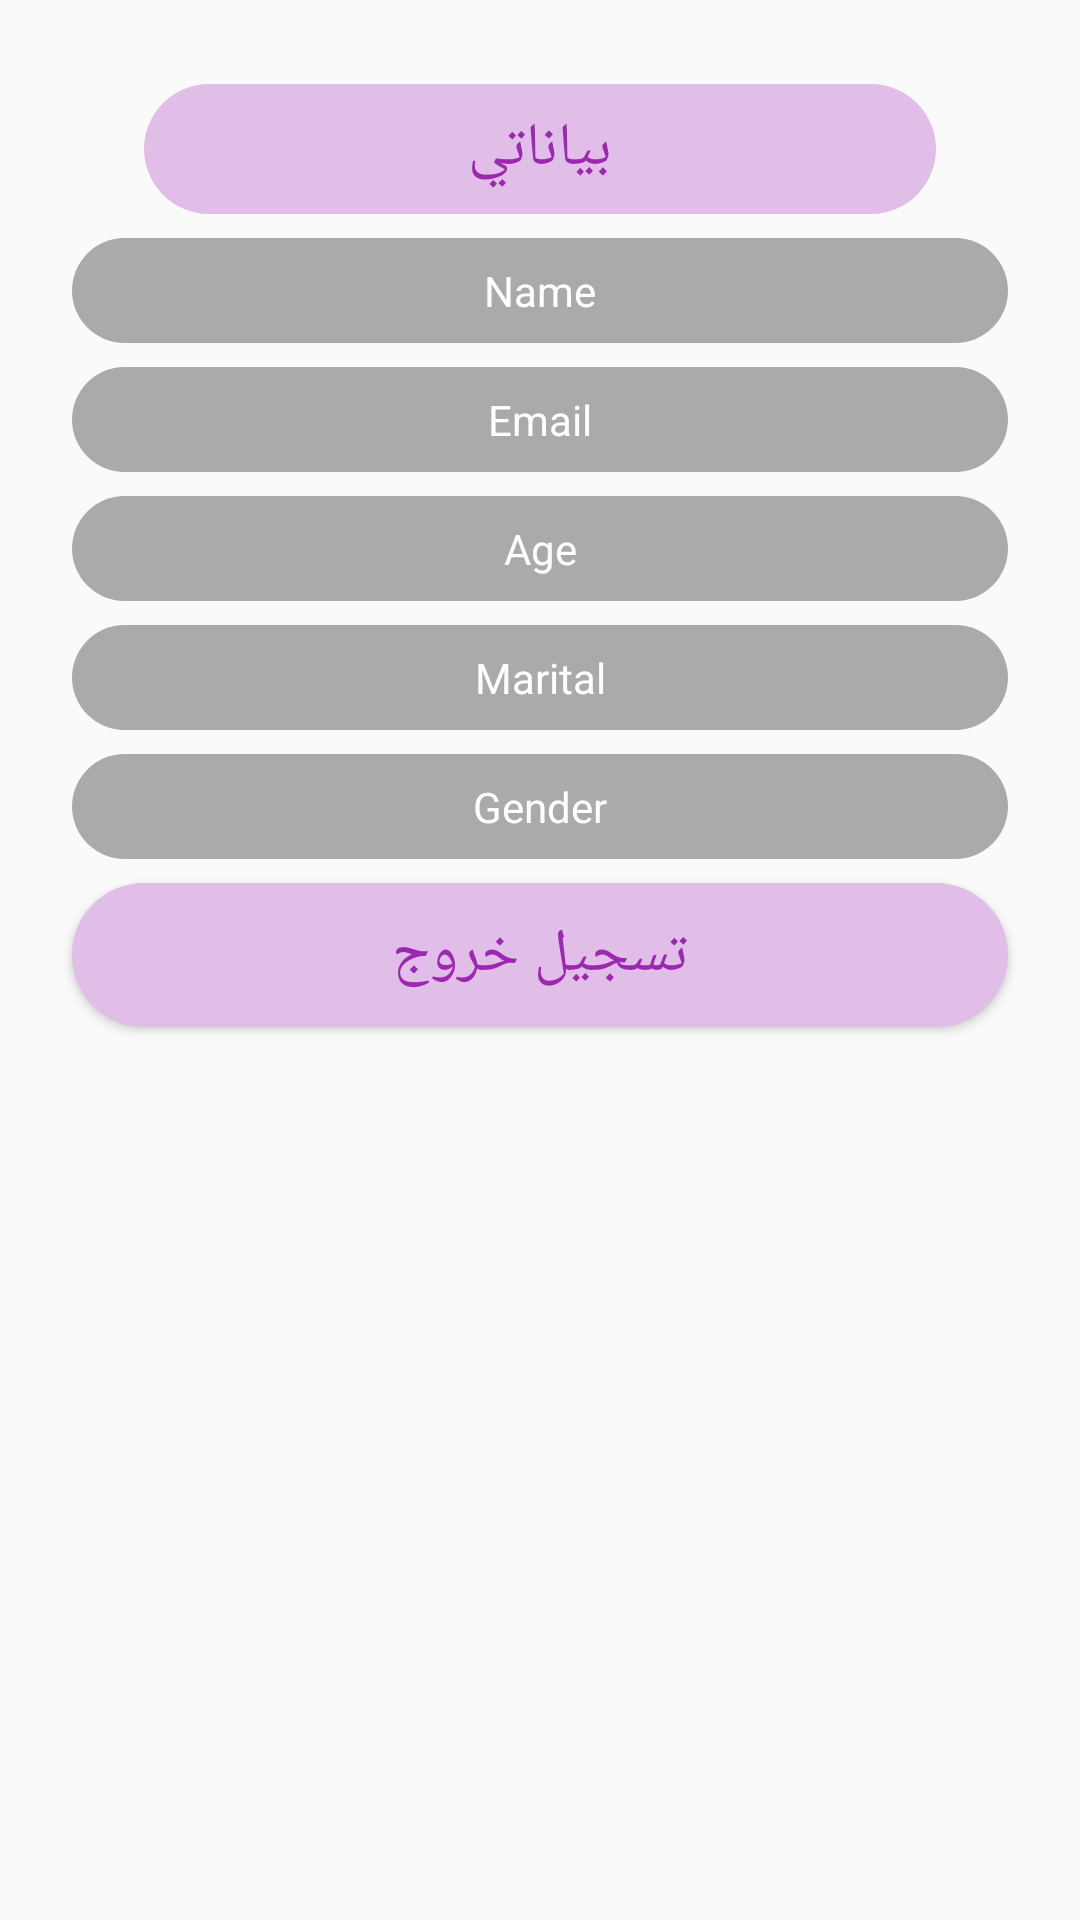

Reconstruct the res/layout file that produces this screen, plus the resources it refers to.
<!-- AndroidManifest.xml: application theme AppTheme -->
<!-- res/layout/fragment_profile.xml -->
<?xml version="1.0" encoding="utf-8"?>
<FrameLayout
    xmlns:android="http://schemas.android.com/apk/res/android"
    xmlns:tools="http://schemas.android.com/tools"
    android:layout_width="match_parent"
    android:layout_height="match_parent"
    tools:context=".profileFragment">


    <ScrollView
        android:layout_width="match_parent"
        android:layout_height="match_parent">

        <RelativeLayout style="@style/fragmentStyle">

            <TextView
                android:id="@+id/profile_title_textView"
                android:layout_width="match_parent"
                android:layout_height="wrap_content"
                android:layout_alignParentTop="true"
                android:layout_centerHorizontal="true"
                android:layout_marginStart="32dp"
                android:layout_marginLeft="32dp"
                android:layout_marginTop="12dp"
                android:layout_marginEnd="32dp"
                android:layout_marginRight="32dp"
                android:background="@drawable/logout_button"
                android:gravity="center_vertical|center_horizontal"
                android:padding="8dp"
                android:text="بياناتي"
                android:textColor="@color/colorPrimaryDark"
                android:textSize="20sp" />

            <Button
                android:id="@+id/profile_logout_button"
                android:layout_width="wrap_content"
                android:layout_height="wrap_content"
                android:layout_below="@+id/profileGender_editText"
                android:layout_alignParentStart="true"
                android:layout_alignParentEnd="true"
                android:layout_marginStart="8dp"
                android:layout_marginTop="8dp"
                android:layout_marginEnd="8dp"
                android:layout_marginBottom="8dp"
                android:background="@drawable/logout_button"
                android:paddingStart="8dp"
                android:paddingLeft="8dp"
                android:paddingEnd="8dp"
                android:paddingRight="8dp"
                android:text="تسجيل خروج"
                android:textColor="@color/colorPrimaryDark"
                android:textSize="20sp"
                android:textStyle="normal" />

            <EditText
                android:id="@+id/profileName_editText"
                android:layout_width="match_parent"
                android:layout_height="wrap_content"
                android:layout_below="@+id/profile_title_textView"
                android:layout_alignParentStart="true"
                android:layout_marginStart="8dp"
                android:layout_marginLeft="8dp"
                android:layout_marginTop="8dp"
                android:layout_marginEnd="8dp"
                android:layout_marginRight="8dp"
                android:background="@drawable/gray_round_background"
                android:clickable="false"
                android:editable="false"
                android:enabled="false"
                android:inputType="textPersonName"
                android:paddingStart="8dp"
                android:paddingLeft="8dp"
                android:paddingTop="8dp"
                android:paddingEnd="8dp"
                android:paddingRight="8dp"
                android:paddingBottom="8dp"
                android:text="Name"
                android:textAlignment="center"
                android:textColor="#fff"
                android:textSize="14sp" />

            <EditText
                android:id="@+id/profileEmail_editText"
                android:layout_width="match_parent"
                android:layout_height="wrap_content"
                android:layout_below="@+id/profileName_editText"
                android:layout_centerHorizontal="true"
                android:layout_marginStart="8dp"
                android:layout_marginLeft="8dp"
                android:layout_marginTop="8dp"
                android:layout_marginEnd="8dp"
                android:layout_marginRight="8dp"
                android:background="@drawable/gray_round_background"
                android:clickable="false"
                android:editable="false"
                android:enabled="false"
                android:inputType="textPersonName"
                android:paddingStart="8dp"
                android:paddingLeft="8dp"
                android:paddingTop="8dp"
                android:paddingEnd="8dp"
                android:paddingRight="8dp"
                android:paddingBottom="8dp"
                android:text="Email"
                android:textAlignment="center"
                android:textColor="#fff"
                android:textSize="14sp" />

            <EditText
                android:id="@+id/profileAge_editText"
                android:layout_width="match_parent"
                android:layout_height="wrap_content"
                android:layout_below="@+id/profileEmail_editText"
                android:layout_centerHorizontal="true"
                android:layout_marginStart="8dp"
                android:layout_marginLeft="8dp"
                android:layout_marginTop="8dp"
                android:layout_marginEnd="8dp"
                android:layout_marginRight="8dp"
                android:background="@drawable/gray_round_background"
                android:clickable="false"
                android:editable="false"
                android:enabled="false"
                android:inputType="textPersonName"
                android:paddingStart="8dp"
                android:paddingLeft="8dp"
                android:paddingTop="8dp"
                android:paddingEnd="8dp"
                android:paddingRight="8dp"
                android:paddingBottom="8dp"
                android:text="Age"
                android:textAlignment="center"
                android:textColor="#fff"
                android:textSize="14sp" />

            <EditText
                android:id="@+id/profileMarital_editText"
                android:layout_width="match_parent"
                android:layout_height="wrap_content"
                android:layout_below="@+id/profileAge_editText"
                android:layout_centerHorizontal="true"
                android:layout_marginStart="8dp"
                android:layout_marginLeft="8dp"
                android:layout_marginTop="8dp"
                android:layout_marginEnd="8dp"
                android:layout_marginRight="8dp"
                android:background="@drawable/gray_round_background"
                android:clickable="false"
                android:editable="false"
                android:enabled="false"
                android:inputType="textPersonName"
                android:paddingStart="8dp"
                android:paddingLeft="8dp"
                android:paddingTop="8dp"
                android:paddingEnd="8dp"
                android:paddingRight="8dp"
                android:paddingBottom="8dp"
                android:text="Marital"
                android:textAlignment="center"
                android:textColor="#fff"
                android:textSize="14sp" />

            <EditText
                android:id="@+id/profileGender_editText"
                android:layout_width="match_parent"
                android:layout_height="wrap_content"
                android:layout_below="@+id/profileMarital_editText"
                android:layout_centerHorizontal="true"
                android:layout_marginStart="8dp"
                android:layout_marginLeft="8dp"
                android:layout_marginTop="8dp"
                android:layout_marginEnd="8dp"
                android:layout_marginRight="8dp"
                android:background="@drawable/gray_round_background"
                android:clickable="false"
                android:editable="false"
                android:enabled="false"
                android:inputType="textPersonName"
                android:paddingStart="8dp"
                android:paddingLeft="8dp"
                android:paddingTop="8dp"
                android:paddingEnd="8dp"
                android:paddingRight="8dp"
                android:paddingBottom="8dp"
                android:text="Gender"
                android:textAlignment="center"
                android:textColor="#fff"
                android:textSize="14sp" />


        </RelativeLayout>
    </ScrollView>

</FrameLayout>
<!-- resources referenced by this layout -->
<resources>
  <color name="colorPrimaryDark">#9c27b0</color>
  <!-- drawable gray_round_background (drawable) -->
  <?xml version="1.0" encoding="utf-8"?>
  <shape xmlns:android="http://schemas.android.com/apk/res/android">
      <corners    android:radius="30dp"/>
      <solid  android:color="@android:color/darker_gray"/>
  </shape>
  <!-- drawable logout_button (drawable) -->
  <?xml version="1.0" encoding="utf-8"?>
  <shape xmlns:android="http://schemas.android.com/apk/res/android">
      <corners    android:radius="30dp"/>
      <solid  android:color="@color/colorPrimary"/>
  </shape>
  <style name="fragmentStyle">
          <item name="android:layout_width">match_parent</item>
          <item name="android:layout_height">match_parent</item>
          <item name="android:layout_margin">16dp</item>
          <item name="android:background">@drawable/fragment_background</item>
      </style>
  <style name="AppTheme" parent="Theme.AppCompat.Light.NoActionBar">
          
          <item name="colorPrimary">@color/colorPrimary</item>
          <item name="colorPrimaryDark">@color/colorPrimaryDark</item>
          <item name="colorAccent">@color/colorAccent</item>
      </style>
  <color name="colorPrimary">#e1bee7</color>
  <color name="colorAccent">#ffcdd2</color>
</resources>
